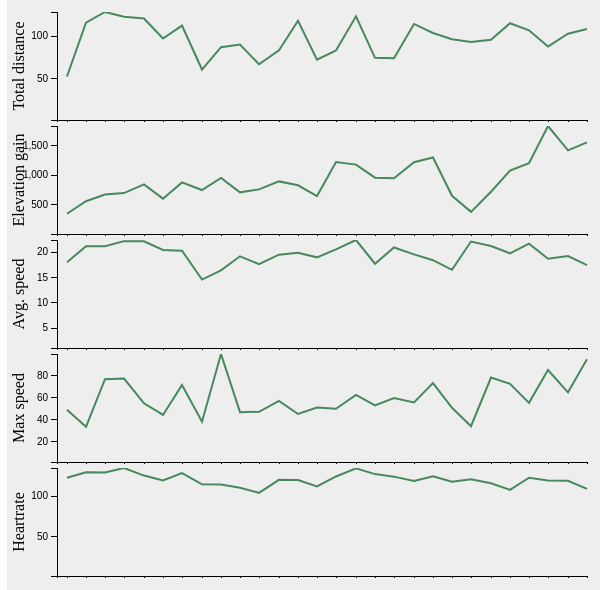
D3 v4 page, settled after 480 driven frames (8 s of simulated time); the page loaded 1 data file(s).


          // load interactive map data
          document.addEventListener('DOMContentLoaded', function() {
            d3.csv("totals_linegraphs.csv", draw_lines);
          });
        
// ── totals_linegraphs.js
function draw_multilinegraph(data) {
  var margin = {top: 0, right: 20, bottom: 2, left: 50},
      width = 600 - margin.left - margin.right,
      height = 110 - margin.top - margin.bottom;
  
  // Hardcode total distance, total number of days cycling and total elevation gain  
  var ttl_distance_hc = 2690.50;
  var ttl_day_no_hc = 28;
  var ttl_time_hc = "158:06:21"
  var ttl_elev_gain_hc = 25566.20;
  var ttl_avg_speed_hc = 19.45;

  // Define format of the text value on top of the moving circle
  var formatValue = d3.format(",.1f");

  // Define format for time
  var parseTime = d3.timeParse("%I:%M:%S");

  // Create a bisect to handle the position of the mouse in relation with the data on mousemove
  var bisect = d3.bisector(function(d){ return d.day_no; }).left; // NEW STAFF
  
  // variable to hold our yscales
  var yarray = ['total distance', 'elevation gain', 'avg. speed', 'max speed', 'heartrate'];
  
  // Intitialize new nested dataset
  var new_data_nest = [];

  // Create the nested dataset
  for ( var ix=0; ix<5; ix++) {
    // Create helper array to build the nested dataset 
    var tmp = []; 
    if (ix==0){
        for ( var i=0; i<data.length; i++) {
         tmp.push(
            {value : +data[i]['ttl_distance'],
             day : data[i]['day'],
             day_no : +data[i]['day_no'],
             time : data[i]['ttl_time'],
             symbol : yarray[ix]
          });
        }
    }
    else if (ix==1) {
        for ( var i=0; i<data.length; i++) {
         tmp.push(
            {value : +data[i]['elevation_gain'],
             day : data[i]['day'],
             day_no : +data[i]['day_no'],
             time : data[i]['ttl_time'],
             symbol : yarray[ix]
          });
        }
    }
    else if (ix==2) {
        for ( var i=0; i<data.length; i++) {
         tmp.push(
            {value : +data[i]['avg_speed'],
             day : data[i]['day'],
             day_no : +data[i]['day_no'],
             time : data[i]['ttl_time'],
             symbol : yarray[ix]
          });
        }
    }
    else if (ix==3) {
        for ( var i=0; i<data.length; i++) {
         tmp.push(
            {value : +data[i]['max_speed'],
             day : data[i]['day'],
             day_no : +data[i]['day_no'],
             time : data[i]['ttl_time'],
             symbol : yarray[ix]
          });
        }
    }
    else if (ix==4) {
        for ( var i=0; i<data.length; i++) {
         tmp.push(
            {value : +data[i]['avg_active_HR'],
             day : data[i]['day'],
             day_no : +data[i]['day_no'],
             time : data[i]['ttl_time'],
             symbol : yarray[ix]
          });
        }
    }
    new_data_nest.push({
        key : yarray[ix],
        values:tmp
    });
    }   
    // Create the header for the panel
    var stats_header = d3.select("#panel")
                        .append("div")
                        .attr("class","stats-header");

    stats_header.html("<h3>TOTAL STATS</h3>");

    // Create the stats on the panel showing the data stats on the right of the graphs
    var ttl_stats = d3.select("#panel")
                .append("div")
                .attr("class", "ttl-stats");
    
    ttl_stats.html("Total Trip Distance: <strong>" + ttl_distance_hc + "</strong> km <br>" + 
               "<br>Total Days Traveling: <strong>" + ttl_day_no_hc + "</strong> days <br>" +
               "<br>Total Biking Time: <strong>" + ttl_time_hc + "</strong> h:m:s <br>" +
               "<br>Total Elevation Gain: <strong>" + ttl_elev_gain_hc + "</strong> m <br>" +
               "<br>Average Biking Speed: <strong>" + ttl_avg_speed_hc + "</strong> km/h <br>");
    
    // disctionary to hold our yscales
    var ys = {};

    // Initialize the main area to put all graphs in
    var area = d3.area()
               .x(function(d) { return xScale(d.day_no);})
               .y0(height)
               .y1(function(d,i) {
                  return ys[d.symbol](d.value); //<-- call the y function matched to our symbol
                });

    // Initialize the line for each graph
    var line = d3.line()
               .x(function(d) { return xScale(d.day_no); })
               .y(function(d,i) {
                  return ys[d.symbol](d.value); //<-- call the y scale function matched to our symbol
               });

    // Build the x scale
    var xScale = d3.scaleLinear()
                 .rangeRound([0, width]);
                 
    // Build the x axis
    var xAxis = d3.axisBottom()
                .scale(xScale)
                .tickValues(d3.range(1, 29, 1));

    // Compute the maximum y-value per graph, needed for the y-domain.
    new_data_nest.forEach(function(s) {
    // Find the max value
    var maxValue = d3.max(s.values, function(d) { return d.value; });
    // Append the yscale of each line in the ys
    ys[s.key] = d3.scaleLinear() //<-- create a scale for each "symbol" (ie Sensor 1, etc...)
                  .range([height, 0])
                  .domain([1, maxValue]);
    });

    // Compute the minimum and maximum distance across y-elements.
    // We assume values are sorted
    xScale.domain([
    d3.min(new_data_nest, function(s) {
      return s.values[0].day_no-0.5; //-0.5 leaves a gap between the axis and the linegraph
    }),
    d3.max(new_data_nest, function(s) {
      return s.values[s.values.length - 1].day_no;
    })
    ]);
 
    // Add an SVG element for each symbol, with the desired dimensions and margin.
    var svg1 = d3.select("#linegraphs").selectAll("svg")
    .data(new_data_nest) 
    .enter().append("svg")
    .attr("width", width + margin.left + margin.right)
    .attr("height", height + margin.top + margin.bottom);

    // Create the rect for the mouse to be tracked 
    svg1.append("defs").append("svg:clipPath")
    .attr("id", "clip")
    .append("svg:rect")
    .attr("id", "clip-rect")
    .attr("x", "-40")
    .attr("y", "-10")
    .attr("width", width + margin.left + margin.right)
    .attr("height", 2*height  + margin.top);

    // Add all svg1 in the main svg
    var svg = svg1.append("g")
    .attr("transform", "translate(" + margin.left + "," + margin.top + ")");

    // Add the area path elements. Note: the y-domain is set per element.
    svg.append("path")
      .attr("class", "area")
      .attr("d", area);

    // Add the line path elements. Note: the y-domain is set per element.
    svg.append("path")
      .attr("class", "line")
      .attr("d", function(d) {
        return line(d.values);
      });
      
    // Title for the y-axis
    svg.append("text")
     .attr("text-anchor", "middle")  // this makes it easy to centre the text as the transform is applied to the anchor
        .attr("transform", "translate("+ (-margin.left/1.5) +","+(height/2)+")rotate(-90)")  // text is drawn off the screen top left, move down and out and rotate
        .text(function(d) {
            return capitalizeFirstLetter(d.key);
        });  

    // The x-axis
    svg.append('g') // create a <g> element
    .attr('class', 'x axis') // specify classes
    .attr("transform", "translate(0," + height + ")")
    .call(xAxis); // let the axis do its thing

    // Title of the x-axis
    svg.append("text")
            .attr("text-anchor", "middle")  // this makes it easy to centre the text as the transform is applied to the anchor
            .attr("transform", "translate("+ (width/2) +","+(height+(margin.bottom*17))+")")  // centre below axis
            .text("Day#");

    // build 5 y axis
    var axisGs = svg.append("g"); //<-- create a collection of axisGs

    // Build the structure
    axisGs.attr("class", "y axis")
          .append("text")
          .attr("transform", "rotate(-90)")
          .attr("y", 10)
          .attr("dy", ".71em")
          .style("text-anchor", "end")
          .text(function(d) {
            return d.values[d.values.length - 1].value;
          });
    // For each axisG create an axis with it's scale
    axisGs.each(function(d, i) {
      var self = d3.select(this);
      self.call(
        d3.axisLeft()
        .scale(ys[d.key])
        .ticks(4)
      );
    });

    // Place each graph one after the other
    svg = svg.append("g").attr("clip-path", "url(#clip)");
    
    // Create a class for the mouse-move event
    var focus = svg.append("g")
    .attr("class", "focus")
    .style("display", "none");

    // Add the circle
    focus.append("circle")
          .style("stroke", "#47885e")
          .style("fill", "#fef6cd")
          .style("stroke-width", "1.5px")
          .attr("r", 4.5);

    // Add text on top of moving circle
    focus.append("text")
      .attr("x", 0)
      .attr("dy", "-.90em")
      .style("font-size", "12px")
      .style("fill", "grey")
      .style("text-anchor", "middle");

    // Create the area where the mouse will be tracked
    svg.append("rect")
    .attr("class", "overlay")
    .attr("width", width)
    .attr("height", height)
    .on("mouseover", function() {
      focus.style("display", null);
    })
    .on("mousemove", mousemove)
    .on("mouseout", mouseout);

    // append the vertical line for each 
    focus.append("line")
        .attr('id', 'focusLineX')
        .attr("class", "focusLine");

    function mouseout() {
        // Hide and show classes 
        $(".focus").hide();
        $(".ttl-stats").show();
        $(".stats").remove();
        stats_header.html("<h3>TOTAL STATS</h3>");
    }

    // function that handles the movement of the mouse on the linegraphs
    function mousemove() {
        var xnew, posit, coordinates;
        coordinates = d3.mouse(this);
        xnew = xScale.invert( coordinates[0] );

        // Select focus class of all linegraphs
        var focus = svg.selectAll(".focus");

        // /////////////////////////////////////////////////////////// Create a new stats panel

        // Remove previous stats panel or ttl_stats
        $(".ttl-stats").hide();
        $(".stats").remove();

        // Find the position of the array according to mouse move
        posit1 = bisect(new_data_nest[0].values, xnew, 0, new_data_nest[0].values.length);

        // Define the variables used to display
        var tmpdayno = new_data_nest[0].values[posit1]['day_no']
        var tmpdate = new_data_nest[0].values[posit1]['day']
        var tmptime = new_data_nest[0].values[posit1]['time']
        var tmpdistance = new_data_nest[0].values[posit1]['value']
        var tmpelevgain = new_data_nest[1].values[posit1]['value']
        var tmpavgspeed = new_data_nest[2].values[posit1]['value']
        var tmpmaxspeed = new_data_nest[3].values[posit1]['value']
        var tmphr = new_data_nest[4].values[posit1]['value']

        // Create the stats on the panel showing the data stats on the right of the graphs
        var stats = d3.select("#panel")
                .append("div")
                .attr("class", "stats");
    
        // Stats 
        stats.html("Day : <strong>" + tmpdayno + "</strong> " +
               "<br>Date : <strong>" + tmpdate + "</strong> " +
               "<br>Biking Time: <strong>" + tmptime + "</strong> h:m:s " +
               "<br>Biking Distance: <strong>" + tmpdistance + "</strong> km " +
               "<br>Elevation Gain: <strong>" + tmpelevgain + "</strong> m " +
               "<br>Avg Speed: <strong>" + formatValue(tmpavgspeed) + "</strong> km/h " + 
               "<br>Max Speed: <strong>" + tmpmaxspeed + "</strong> km/h " +
               "<br>Avg Heartrate: <strong>" + formatValue(tmphr) + "</strong> bpm ");
        
        stats_header.html("<h3>DAILY STATS</h3>");
        //////////////////////////////////////// END Panel

        // Start the transform - translate function
        focus.attr("transform", function(d) {

            // Define the position of the mouse
            posit = bisect(d.values, xnew, 0, d.values.length);
            
            //Define the limits of the y-vertical mouseover axis with yDomain
            var yDomain = d3.extent(d.values, function(d) {
              return d.value;
            });
            // Define the position of the y-vertical line
            focus.select('#focusLineX')
              .attr("x1", 0)
              .attr("y1", 0)
              .attr("x2", 0)
              .attr("y2", ys[d.key](yDomain[0]-height));

console.log(ys[d.key](yDomain[0]-height));
          // adjust mouseover to use appropriate scale
          return "translate(" + xScale(d.values[posit].day_no) + "," + ys[d.key](d.values[posit].value) + ")"
        }); // End transform - translate function
      } // End mousemove

}

function draw_lines(data) {
      draw_multilinegraph(data);
    }

// Function that capitalizes the first letter of a word
function capitalizeFirstLetter(string) {
        return string.charAt(0).toUpperCase() + string.slice(1);
    }

### data: totals_linegraphs.csv
day, avg_speed, max_speed, avg_active_HR, ttl_distance, elevation_gain, day_no
2017-07-05, 17.91, 48.42, 122.2, 52.0, 341.3, 1
2017-07-06, 21.05, 33.0, 129, 115.1, 552.5, 2
2017-07-07, 21.06, 76.2, 128.6, 127.7, 665.8, 3
2017-07-08, 22.06, 76.86, 134.3, 122.2, 689.8, 4
2017-07-09, 22.03, 54.36, 124.9, 120.0, 836.2, 5
2017-07-10, 20.32, 43.74, 118.9, 96.6, 596.2, 6
2017-07-11, 20.16, 70.92, 128, 111.8, 869.5, 7
2017-07-12, 14.48, 37.62, 114.1, 60.2, 741.1, 8
2017-07-13, 16.3, 99.12, 114, 86.4, 944.7, 9
2017-07-14, 19.07, 46.26, 110, 89.5, 702.0, 10
2017-07-15, 17.53, 46.62, 103.6, 66.4, 751.9, 11
2017-07-16, 19.39, 56.52, 119.7, 82.8, 886.2, 12
2017-07-17, 19.75, 44.64, 119.5, 117.4, 821.0, 13
2017-07-18, 18.87, 50.4, 111.6, 71.7, 639.7, 14
2017-07-19, 20.45, 49.32, 123.8, 82.6, 1212, 15
2017-07-20, 22.29, 61.92, 133.8, 122.6, 1169, 16
2017-07-21, 17.61, 52.38, 126.7, 73.9, 949.1, 17
2017-07-22, 20.82, 59.04, 123.6, 73.5, 939.8, 18
2017-07-23, 19.46, 55.08, 118.1, 113.7, 1208, 19
2017-07-24, 18.31, 72.72, 124, 103.1, 1290, 20
2017-07-25, 16.41, 50.22, 117.3, 95.7, 643.8, 21
2017-07-26, 21.99, 33.48, 120.3, 92.5, 373.2, 22
2017-07-27, 21.11, 77.76, 115.5, 95.2, 711.9, 23
2017-07-28, 19.66, 72.0, 107.3, 114.5, 1069, 24
2017-07-29, 21.55, 54.72, 122.2, 106.2, 1192, 25
2017-07-30, 18.59, 84.6, 118.9, 87.2, 1819, 26
2017-07-31, 19.13, 64.26, 118.5, 102.2, 1408, 27
2017-08-01, 17.33, 94.32, 108.5, 107.8, 1544, 28